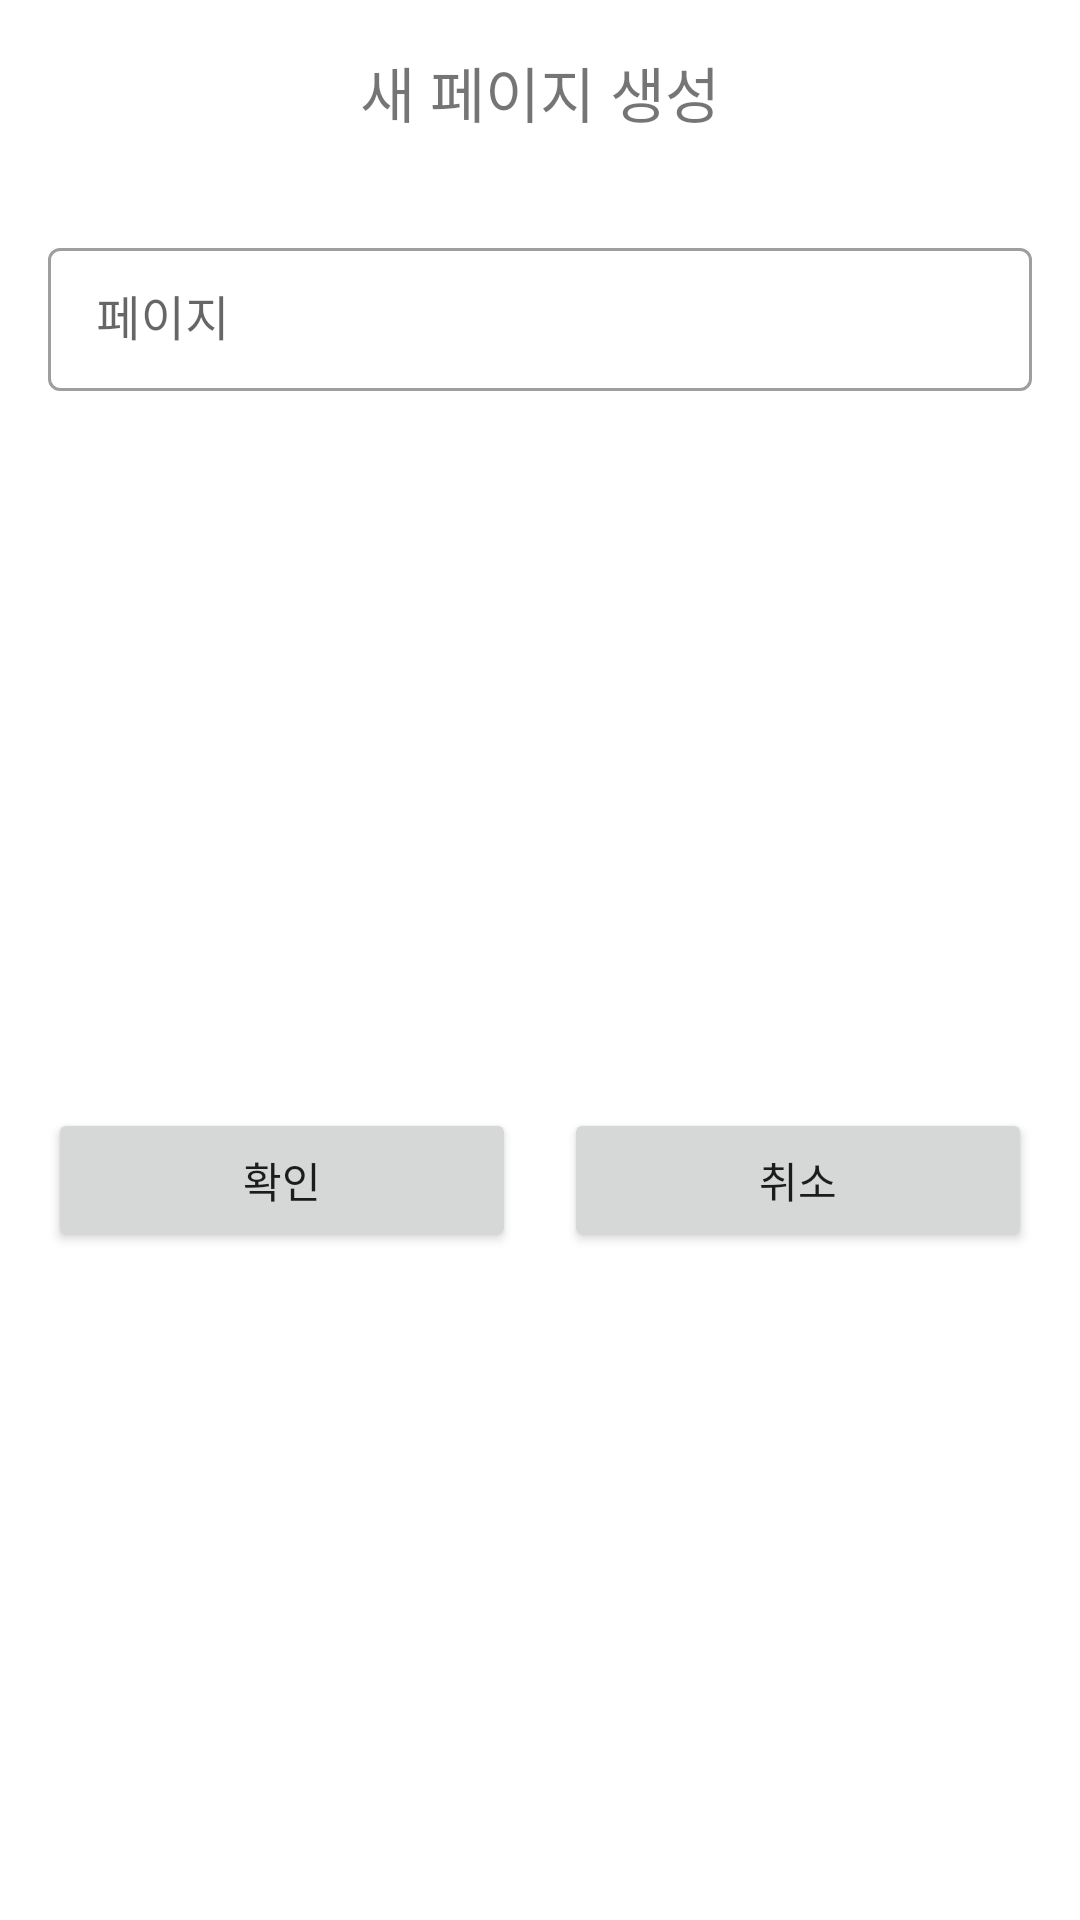

Produce the Android XML layout that renders to this screen, including the resource entries it uses.
<!-- AndroidManifest.xml: application theme Theme.BaseRemoteController -->
<!-- res/layout/fragment_page_add_dialog.xml -->
<?xml version="1.0" encoding="utf-8"?>
<androidx.constraintlayout.widget.ConstraintLayout xmlns:android="http://schemas.android.com/apk/res/android"
    xmlns:tools="http://schemas.android.com/tools"
    android:layout_width="match_parent"
    android:layout_height="wrap_content"
    style="?attr/alertDialogStyle"
    xmlns:app="http://schemas.android.com/apk/res-auto"
    tools:context=".ui.dialog.PageAddDialogFragment">

    <TextView
        android:id="@+id/tv_title_create_page"
        android:layout_width="wrap_content"
        android:layout_height="wrap_content"
        android:layout_marginTop="16dp"
        android:text="새 페이지 생성"
        android:textSize="20sp"
        app:layout_constraintEnd_toEndOf="parent"
        app:layout_constraintStart_toStartOf="parent"
        app:layout_constraintTop_toTopOf="parent" />

    <com.google.android.material.textfield.TextInputLayout
        android:id="@+id/textInputLayout"
        style="?attr/textInputOutlinedDenseStyle"
        android:layout_width="0dp"
        android:layout_height="wrap_content"
        android:layout_marginStart="16dp"
        android:layout_marginTop="32dp"
        android:layout_marginEnd="16dp"
        android:hint="@string/page_name_ko"
        app:layout_constraintEnd_toEndOf="parent"
        app:layout_constraintStart_toStartOf="parent"
        app:layout_constraintTop_toBottomOf="@+id/tv_title_create_page">

        <com.google.android.material.textfield.TextInputEditText
            android:id="@+id/et_page_name_create"
            android:layout_width="match_parent"
            android:layout_height="wrap_content" />
    </com.google.android.material.textfield.TextInputLayout>

    <Button
        android:id="@+id/btn_ok_create_page"
        android:layout_width="0dp"
        android:layout_height="wrap_content"
        android:layout_marginStart="16dp"
        android:layout_marginTop="32dp"
        android:layout_marginEnd="8dp"
        android:layout_marginBottom="16dp"
        android:text="@string/ok_ko"
        app:layout_constraintBottom_toBottomOf="parent"
        app:layout_constraintEnd_toStartOf="@+id/btn_cancel_create_page"
        app:layout_constraintStart_toStartOf="parent"
        app:layout_constraintTop_toBottomOf="@+id/textInputLayout" />

    <Button
        android:id="@+id/btn_cancel_create_page"
        android:layout_width="0dp"
        android:layout_height="wrap_content"
        android:layout_marginStart="8dp"
        android:layout_marginTop="32dp"
        android:layout_marginEnd="16dp"
        android:layout_marginBottom="16dp"
        android:text="@string/cancel_ko"
        app:layout_constraintBottom_toBottomOf="parent"
        app:layout_constraintEnd_toEndOf="parent"
        app:layout_constraintStart_toEndOf="@+id/btn_ok_create_page"
        app:layout_constraintTop_toBottomOf="@+id/textInputLayout" />

</androidx.constraintlayout.widget.ConstraintLayout>
<!-- resources referenced by this layout -->
<resources>
  <string name="cancel_ko">취소</string>
  <string name="ok_ko">확인</string>
  <string name="page_name_ko">페이지</string>
  <style name="Theme.BaseRemoteController" parent="Theme.MaterialComponents.DayNight.NoActionBar">
          
          <item name="colorPrimary">@color/purple_500</item>
          <item name="colorPrimaryVariant">@color/purple_700</item>
          <item name="colorOnPrimary">@color/white</item>
          
          <item name="colorSecondary">@color/teal_200</item>
          <item name="colorSecondaryVariant">@color/teal_700</item>
          <item name="colorOnSecondary">@color/black</item>
          
          <item name="android:statusBarColor">?attr/colorPrimaryVariant</item>
          
      </style>
  <color name="purple_500">#FF6200EE</color>
  <color name="purple_700">#FF3700B3</color>
  <color name="white">#FFFFFFFF</color>
  <color name="teal_200">#FF03DAC5</color>
  <color name="teal_700">#FF018786</color>
  <color name="black">#FF000000</color>
</resources>
